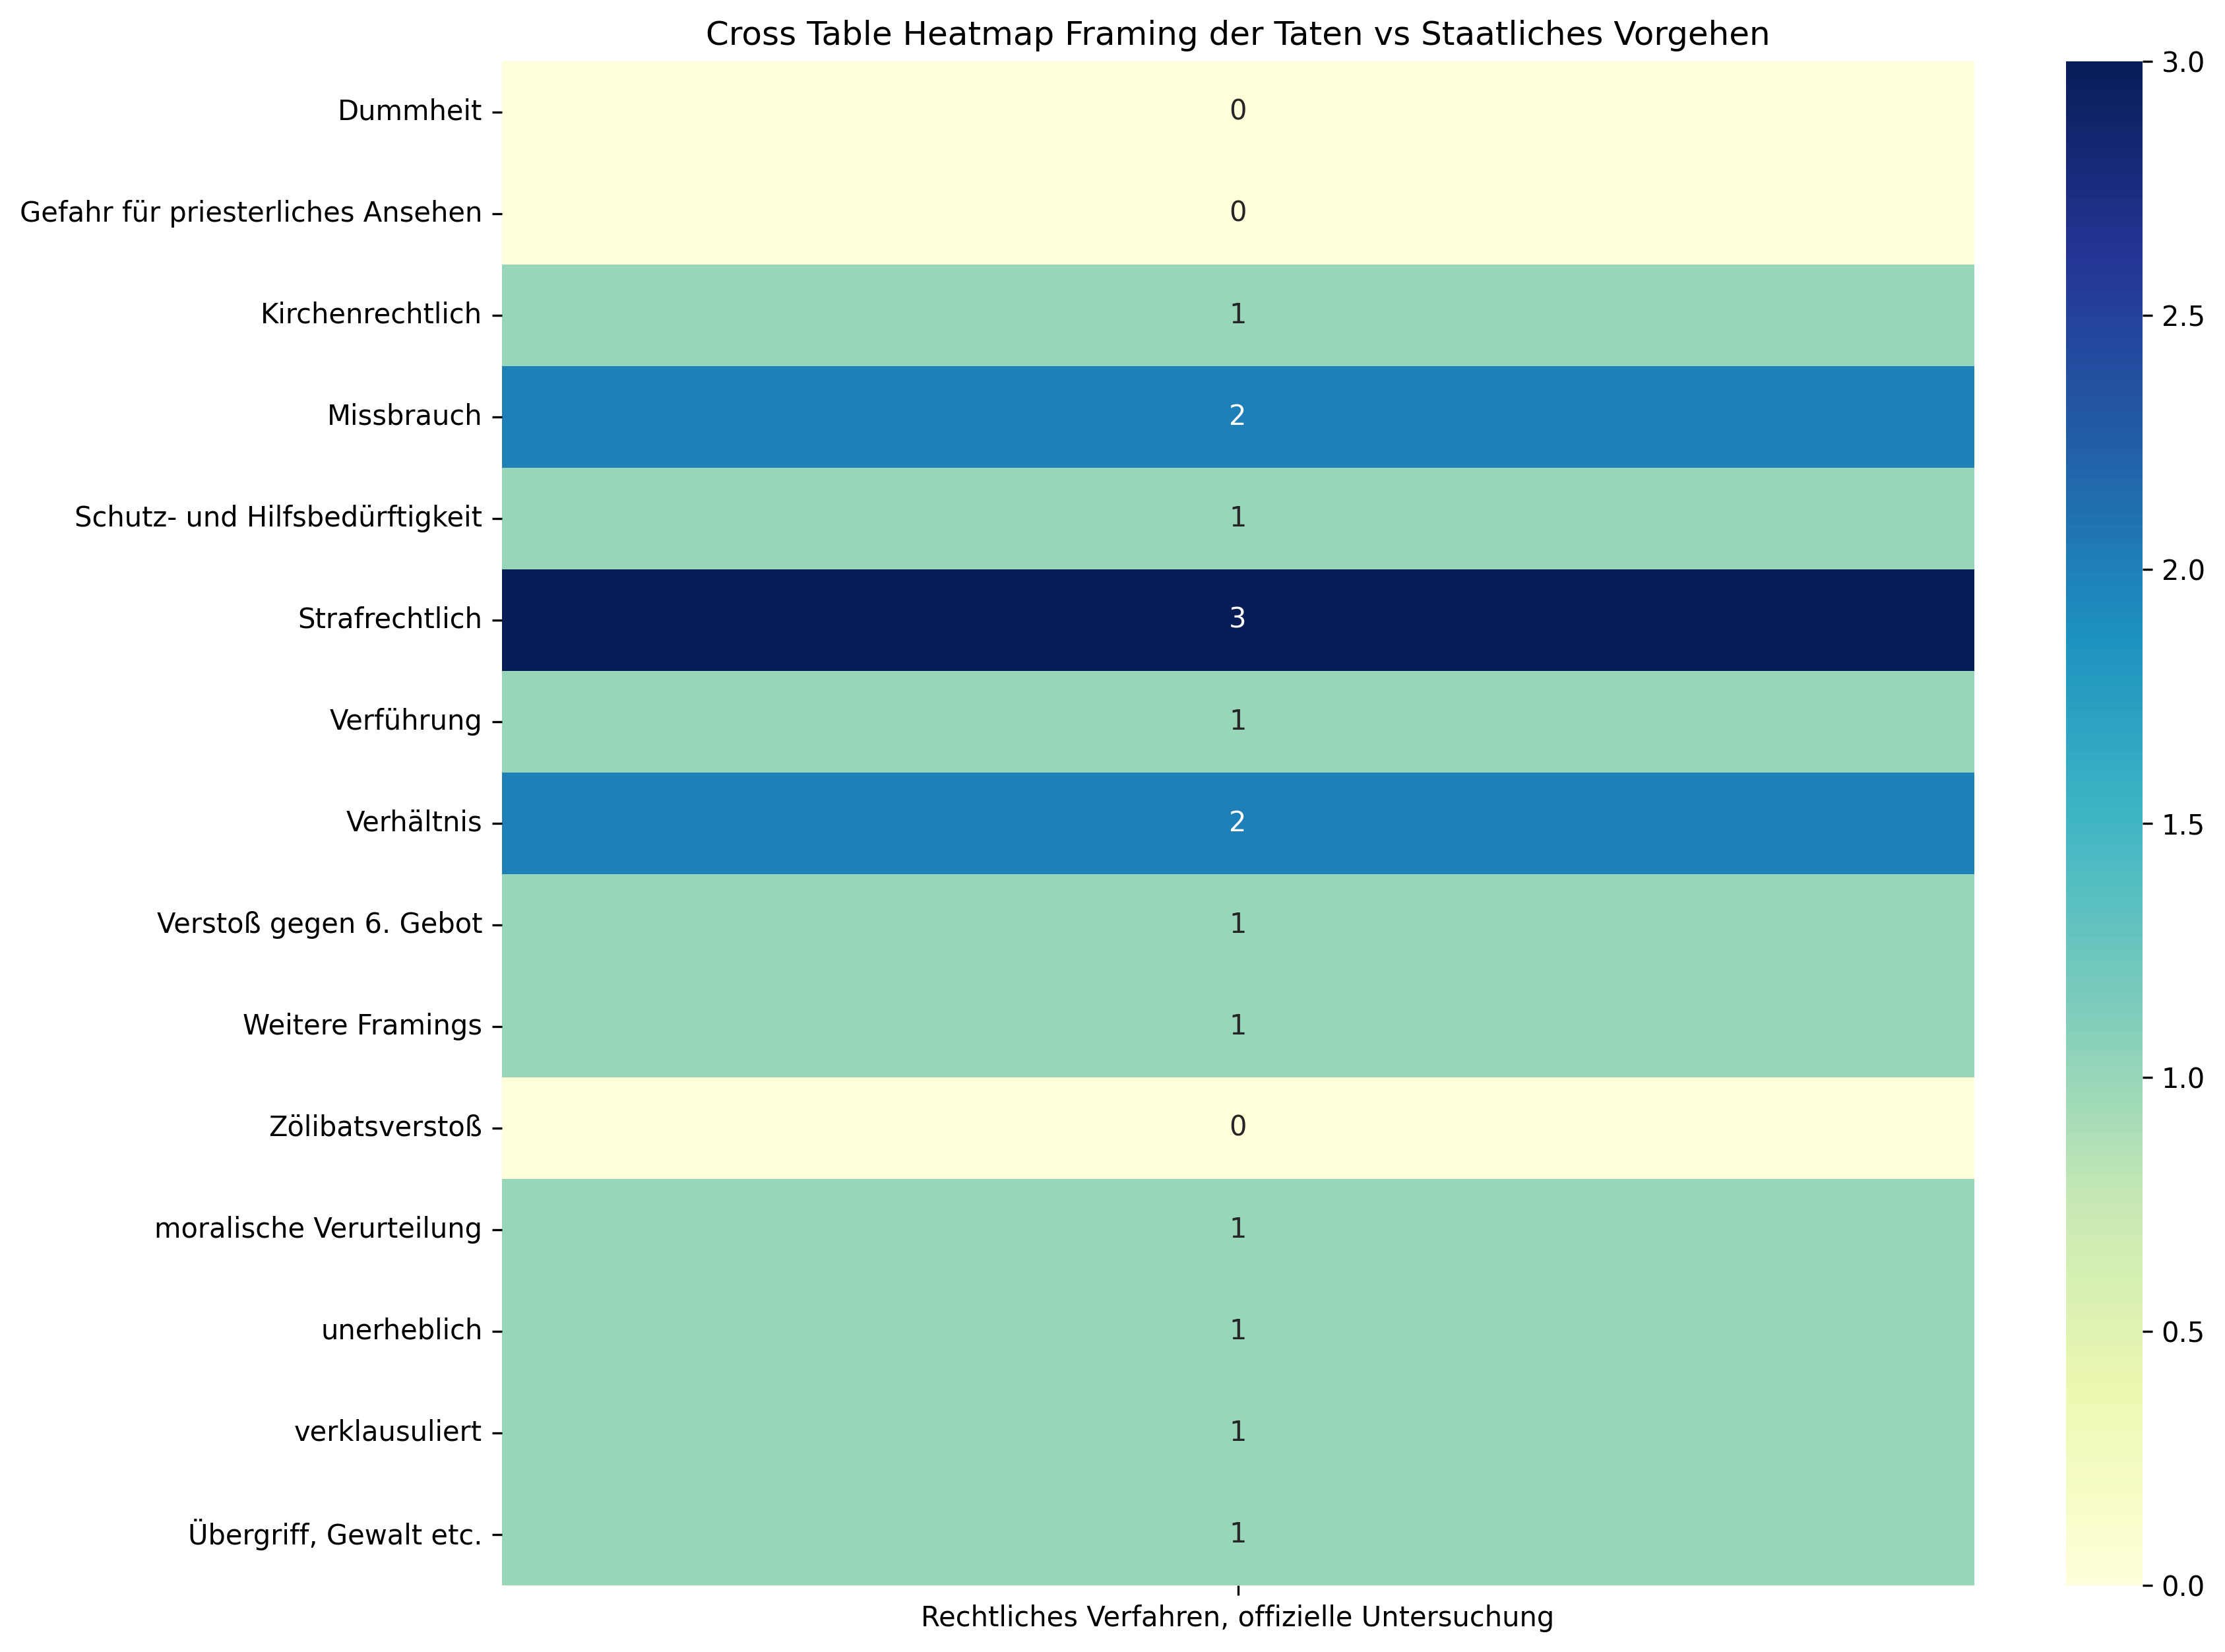

Source data for this figure (header and first rows):
, Rechtliches Verfahren, offizielle Unters…, Sum
Dummheit, 0, 0
Gefahr für priesterliches Ansehen, 0, 0
Kirchenrechtlich, 1, 1
Missbrauch, 2, 2
Schutz- und Hilfsbedürftigkeit, 1, 1
Strafrechtlich, 3, 3
Verführung, 1, 1
Verhältnis, 2, 2
Verstoß gegen 6. Gebot, 1, 1
Weitere Framings, 1, 1
Zölibatsverstoß, 0, 0
moralische Verurteilung, 1, 1
unerheblich, 1, 1
verklausuliert, 1, 1
Übergriff, Gewalt etc., 1, 1
Sum, 16, 16
